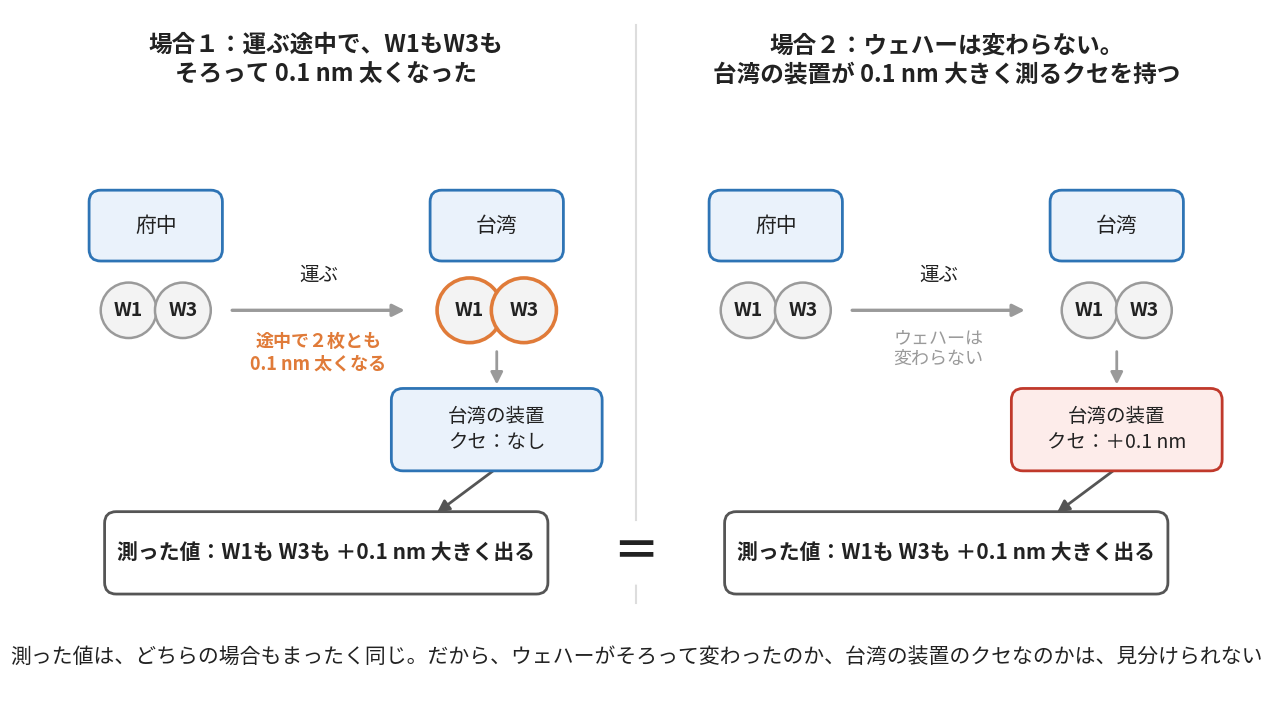

Write Python code to recreate this figure.
# 日本語の文字を描くため、Noto Sans CJK のフォントを使う。
# フォントのファイルの場所は、環境に合わせて書き換えること（下の fp と fpb）。
# 図は、このスクリプトを実行した場所に、jpgで保存される。
import matplotlib
matplotlib.use('Agg')
import matplotlib.pyplot as plt
from matplotlib import font_manager as fm
from matplotlib.patches import FancyArrowPatch, Circle, FancyBboxPatch
import numpy as np
fp='/usr/share/fonts/opentype/noto/NotoSansCJK-Regular.ttc'; fpb='/usr/share/fonts/opentype/noto/NotoSansCJK-Bold.ttc'
fm.fontManager.addfont(fp); fm.fontManager.addfont(fpb)
plt.rcParams['font.family']=fm.FontProperties(fname=fp).get_name(); B=fm.FontProperties(fname=fpb)
W,H=16,9
fig,ax=plt.subplots(figsize=(W,H),dpi=150); ax.set_xlim(0,W); ax.set_ylim(0,H); ax.axis('off'); fig.patch.set_facecolor('white')
dark='#222222'; blue='#2E74B5'; orange='#E07B39'; red='#C0392B'; gray='#9A9A9A'
def wafer(x,y,lab,grown=False):
    ax.add_patch(Circle((x,y),0.42 if grown else 0.36,fc='#F3F3F3',ec=orange if grown else gray,lw=2.6 if grown else 1.8,zorder=4))
    ax.text(x,y,lab,ha='center',va='center',fontsize=14,color=dark,zorder=5,fontproperties=B)
def box(x,y,w,h,t,ec=blue,fc='#EAF2FB',fs=15,bold=False):
    ax.add_patch(FancyBboxPatch((x-w/2,y-h/2),w,h,boxstyle='round,pad=0.06,rounding_size=0.15',fc=fc,ec=ec,lw=2,zorder=3))
    ax.text(x,y,t,ha='center',va='center',fontsize=fs,color=dark,zorder=6,fontproperties=B if bold else None,linespacing=1.3)
def arr(p,q,c=gray,lw=2.4):
    ax.add_patch(FancyArrowPatch(p,q,arrowstyle='-|>',mutation_scale=18,color=c,lw=lw,zorder=2))
def panel(cx,title,grown,habit):
    ax.text(cx,8.35,title,ha='center',va='center',fontsize=17,color=dark,fontproperties=B,linespacing=1.3)
    # 府中
    box(cx-2.2,6.2,1.6,0.8,'府中')
    wafer(cx-2.55,5.1,'W1'); wafer(cx-1.85,5.1,'W3')
    # 輸送
    arr((cx-1.25,5.1),(cx+1.05,5.1))
    ax.text(cx-0.1,5.55,'運ぶ',ha='center',va='center',fontsize=14,color=dark)
    if grown: ax.text(cx-0.1,4.55,'途中で２枚とも\n0.1 nm 太くなる',ha='center',va='center',fontsize=13,color=orange,fontproperties=B)
    else: ax.text(cx-0.1,4.6,'ウェハーは\n変わらない',ha='center',va='center',fontsize=13,color=gray)
    # 台湾
    box(cx+2.2,6.2,1.6,0.8,'台湾')
    wafer(cx+1.85,5.1,'W1',grown); wafer(cx+2.55,5.1,'W3',grown)
    box(cx+2.2,3.55,2.6,0.95,'台湾の装置\n'+('クセ：＋0.1 nm' if habit else 'クセ：なし'),ec=red if habit else blue,fc='#FDECEA' if habit else '#EAF2FB',fs=14)
    arr((cx+2.2,4.6),(cx+2.2,4.1),c=gray,lw=2)
    # 測った値
    box(cx+0.0,1.95,5.6,0.95,'測った値：W1も W3も ＋0.1 nm 大きく出る',ec='#555555',fc='white',fs=15,bold=True)
    arr((cx+2.2,3.05),(cx+1.4,2.45),c='#555555',lw=2)
panel(4.0,'場合１：運ぶ途中で、W1もW3も\nそろって 0.1 nm 太くなった',True,False)
panel(12.0,'場合２：ウェハーは変わらない。\n台湾の装置が 0.1 nm 大きく測るクセを持つ',False,True)
ax.plot([8,8],[1.3,8.8],color='#DDDDDD',lw=1.5)
ax.text(8,1.95,'＝',ha='center',va='center',fontsize=34,color=dark,fontproperties=B,
        bbox=dict(boxstyle='circle,pad=0.15',fc='white',ec='white'))
ax.text(8,0.6,'測った値は、どちらの場合もまったく同じ。だから、ウェハーがそろって変わったのか、台湾の装置のクセなのかは、見分けられない',ha='center',va='center',fontsize=15,color=dark)
fig.savefig('koryo2_05c_cannot_tell.jpg',dpi=150,facecolor='white',pil_kwargs={'quality':92})
print('ok')
